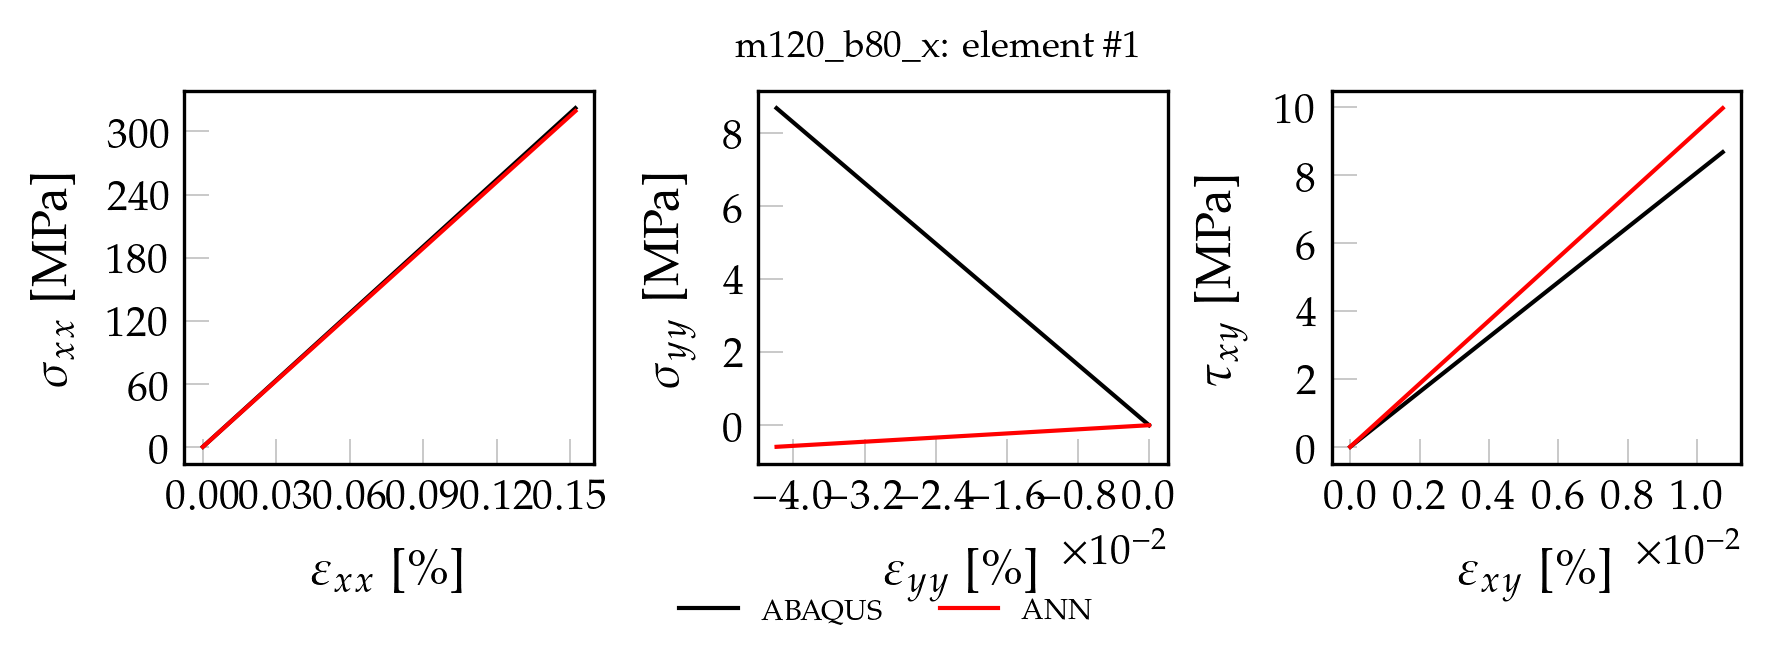

Source data for this figure (header and first rows):
, exx_t, eyy_t, exy_t, sxx_t, syy_t, sxy_t, pred_x, pred_y, pred_xy
0, 0.000000000000, 0.000000000000, 0.000000000000, 0.000000000000, 0.000000000000, 0.000000000000, 0.00004156, 0.00001317, 0.00007432
1, 0.00001522, -0.000004189, 0.000001073, 3.222, 0.08669, 0.0867, 3.195, 0.0001195, 0.01825
2, 0.00003043, -0.000008379, 0.000002147, 6.443, 0.1734, 0.1734, 6.389, 0.000226, 0.03649
3, 0.00004565, -0.00001257, 0.00000322, 9.665, 0.2601, 0.2601, 9.584, 0.0003323, 0.05467
4, 0.00006087, -0.00001676, 0.000004294, 12.89, 0.3467, 0.3468, 12.78, 0.0004387, 0.07291
5, 0.00007609, -0.00002095, 0.000005367, 16.11, 0.4334, 0.4335, 15.97, 0.0005451, 0.09108
6, 0.0000913, -0.00002514, 0.000006441, 19.33, 0.5201, 0.5202, 19.17, 0.0006515, 0.1093
7, 0.0001065, -0.00002933, 0.000007514, 22.55, 0.6068, 0.6069, 22.36, 0.0007579, 0.1275
8, 0.0001217, -0.00003352, 0.000008588, 25.77, 0.6935, 0.6936, 25.56, 0.0008643, 0.1457
9, 0.000137, -0.0000377, 0.000009661, 28.99, 0.7802, 0.7803, 28.75, 0.0009707, 0.1639
10, 0.0001522, -0.00004189, 0.00001073, 32.22, 0.8669, 0.867, 31.95, 0.001077, 0.1822
11, 0.0001674, -0.00004608, 0.00001181, 35.44, 0.9535, 0.9537, 35.14, 0.001183, 0.2003
12, 0.0001826, -0.00005027, 0.00001288, 38.66, 1.04, 1.04, 38.34, 0.00129, 0.2186
13, 0.0001978, -0.00005446, 0.00001395, 41.88, 1.127, 1.127, 41.53, 0.001396, 0.2368
14, 0.000213, -0.00005865, 0.00001503, 45.1, 1.214, 1.214, 44.72, 0.001503, 0.255
15, 0.0002283, -0.00006284, 0.0000161, 48.32, 1.3, 1.301, 47.92, 0.001609, 0.2732
16, 0.0002435, -0.00006703, 0.00001718, 51.55, 1.387, 1.387, 51.11, 0.001715, 0.2914
17, 0.0002587, -0.00007122, 0.00001825, 54.77, 1.474, 1.474, 54.31, 0.001822, 0.3096
18, 0.0002739, -0.00007541, 0.00001932, 57.99, 1.56, 1.561, 57.5, 0.001928, 0.3278
19, 0.0002891, -0.0000796, 0.0000204, 61.21, 1.647, 1.647, 60.7, 0.002034, 0.346
20, 0.0003043, -0.00008379, 0.00002147, 64.43, 1.734, 1.734, 63.89, 0.002141, 0.3642
21, 0.0003196, -0.00008798, 0.00002254, 67.65, 1.82, 1.821, 67.09, 0.002247, 0.3825
22, 0.0003348, -0.00009217, 0.00002362, 70.87, 1.907, 1.907, 70.28, 0.002354, 0.4006
23, 0.00035, -0.00009636, 0.00002469, 74.1, 1.994, 1.994, 73.48, 0.00246, 0.4189
24, 0.0003652, -0.0001005, 0.00002576, 77.32, 2.08, 2.081, 76.67, 0.002566, 0.4371
25, 0.0003804, -0.0001047, 0.00002684, 80.54, 2.167, 2.168, 79.87, 0.002673, 0.4553
26, 0.0003956, -0.0001089, 0.00002791, 83.76, 2.254, 2.254, 83.06, 0.002779, 0.4735
27, 0.0004109, -0.0001131, 0.00002898, 86.98, 2.341, 2.341, 86.26, 0.002886, 0.4917
28, 0.0004261, -0.0001173, 0.00003006, 90.2, 2.427, 2.428, 89.45, 0.002992, 0.5099
29, 0.0004413, -0.0001215, 0.00003113, 93.43, 2.514, 2.514, 92.64, 0.003098, 0.5281
30, 0.0004565, -0.0001257, 0.0000322, 96.65, 2.601, 2.601, 95.84, 0.003205, 0.5463
31, 0.0004717, -0.0001299, 0.00003328, 99.87, 2.687, 2.688, 99.03, 0.003311, 0.5646
32, 0.0004869, -0.0001341, 0.00003435, 103.1, 2.774, 2.775, 102.2, 0.003417, 0.5827
33, 0.0005022, -0.0001383, 0.00003543, 106.3, 2.861, 2.861, 105.4, 0.003524, 0.601
34, 0.0005174, -0.0001424, 0.0000365, 109.5, 2.947, 2.948, 108.6, 0.00363, 0.6192
35, 0.0005326, -0.0001466, 0.00003757, 112.8, 3.034, 3.035, 111.8, 0.003737, 0.6374
36, 0.0005478, -0.0001508, 0.00003865, 116, 3.121, 3.121, 115, 0.003843, 0.6556
37, 0.000563, -0.000155, 0.00003972, 119.2, 3.207, 3.208, 118.2, 0.003949, 0.6738
38, 0.0005782, -0.0001592, 0.00004079, 122.4, 3.294, 3.295, 121.4, 0.004056, 0.692
39, 0.0005935, -0.0001634, 0.00004186, 125.6, 3.381, 3.381, 124.6, 0.004162, 0.7102
40, 0.0006087, -0.0001676, 0.00004294, 128.9, 3.467, 3.468, 127.8, 0.004268, 0.7284
41, 0.0006239, -0.0001718, 0.00004401, 132.1, 3.554, 3.555, 131, 0.004375, 0.7467
42, 0.0006391, -0.000176, 0.00004509, 135.3, 3.641, 3.642, 134.2, 0.004481, 0.7649
43, 0.0006543, -0.0001801, 0.00004616, 138.5, 3.728, 3.728, 137.4, 0.004588, 0.7831
44, 0.0006695, -0.0001843, 0.00004723, 141.7, 3.814, 3.815, 140.6, 0.004694, 0.8013
45, 0.0006848, -0.0001885, 0.00004831, 145, 3.901, 3.902, 143.8, 0.0048, 0.8195
46, 0.0007, -0.0001927, 0.00004938, 148.2, 3.988, 3.988, 147, 0.004907, 0.8377
47, 0.0007152, -0.0001969, 0.00005045, 151.4, 4.074, 4.075, 150.1, 0.005013, 0.8559
48, 0.0007304, -0.0002011, 0.00005153, 154.6, 4.161, 4.162, 153.3, 0.00512, 0.8741
49, 0.0007456, -0.0002053, 0.0000526, 157.9, 4.248, 4.248, 156.5, 0.005226, 0.8923
50, 0.0007761, -0.0002137, 0.00005475, 164.3, 4.421, 4.422, 162.9, 0.005439, 0.9287
51, 0.0007913, -0.0002179, 0.00005582, 167.5, 4.508, 4.509, 166.1, 0.005545, 0.947
52, 0.0008065, -0.000222, 0.00005689, 170.7, 4.594, 4.595, 169.3, 0.005651, 0.9652
53, 0.0008217, -0.0002262, 0.00005797, 174, 4.681, 4.682, 172.5, 0.005758, 0.9834
54, 0.0008369, -0.0002304, 0.00005904, 177.2, 4.768, 4.769, 175.7, 0.005864, 1.002
55, 0.0008522, -0.0002346, 0.00006011, 180.4, 4.854, 4.855, 178.9, 0.005971, 1.02
56, 0.0008674, -0.0002388, 0.00006119, 183.6, 4.941, 4.942, 182.1, 0.006077, 1.038
57, 0.0008826, -0.000243, 0.00006226, 186.9, 5.028, 5.029, 185.3, 0.006183, 1.056
58, 0.0008978, -0.0002472, 0.00006334, 190.1, 5.114, 5.115, 188.5, 0.00629, 1.074
59, 0.000913, -0.0002514, 0.00006441, 193.3, 5.201, 5.202, 191.7, 0.006396, 1.093
... 40 more rows
